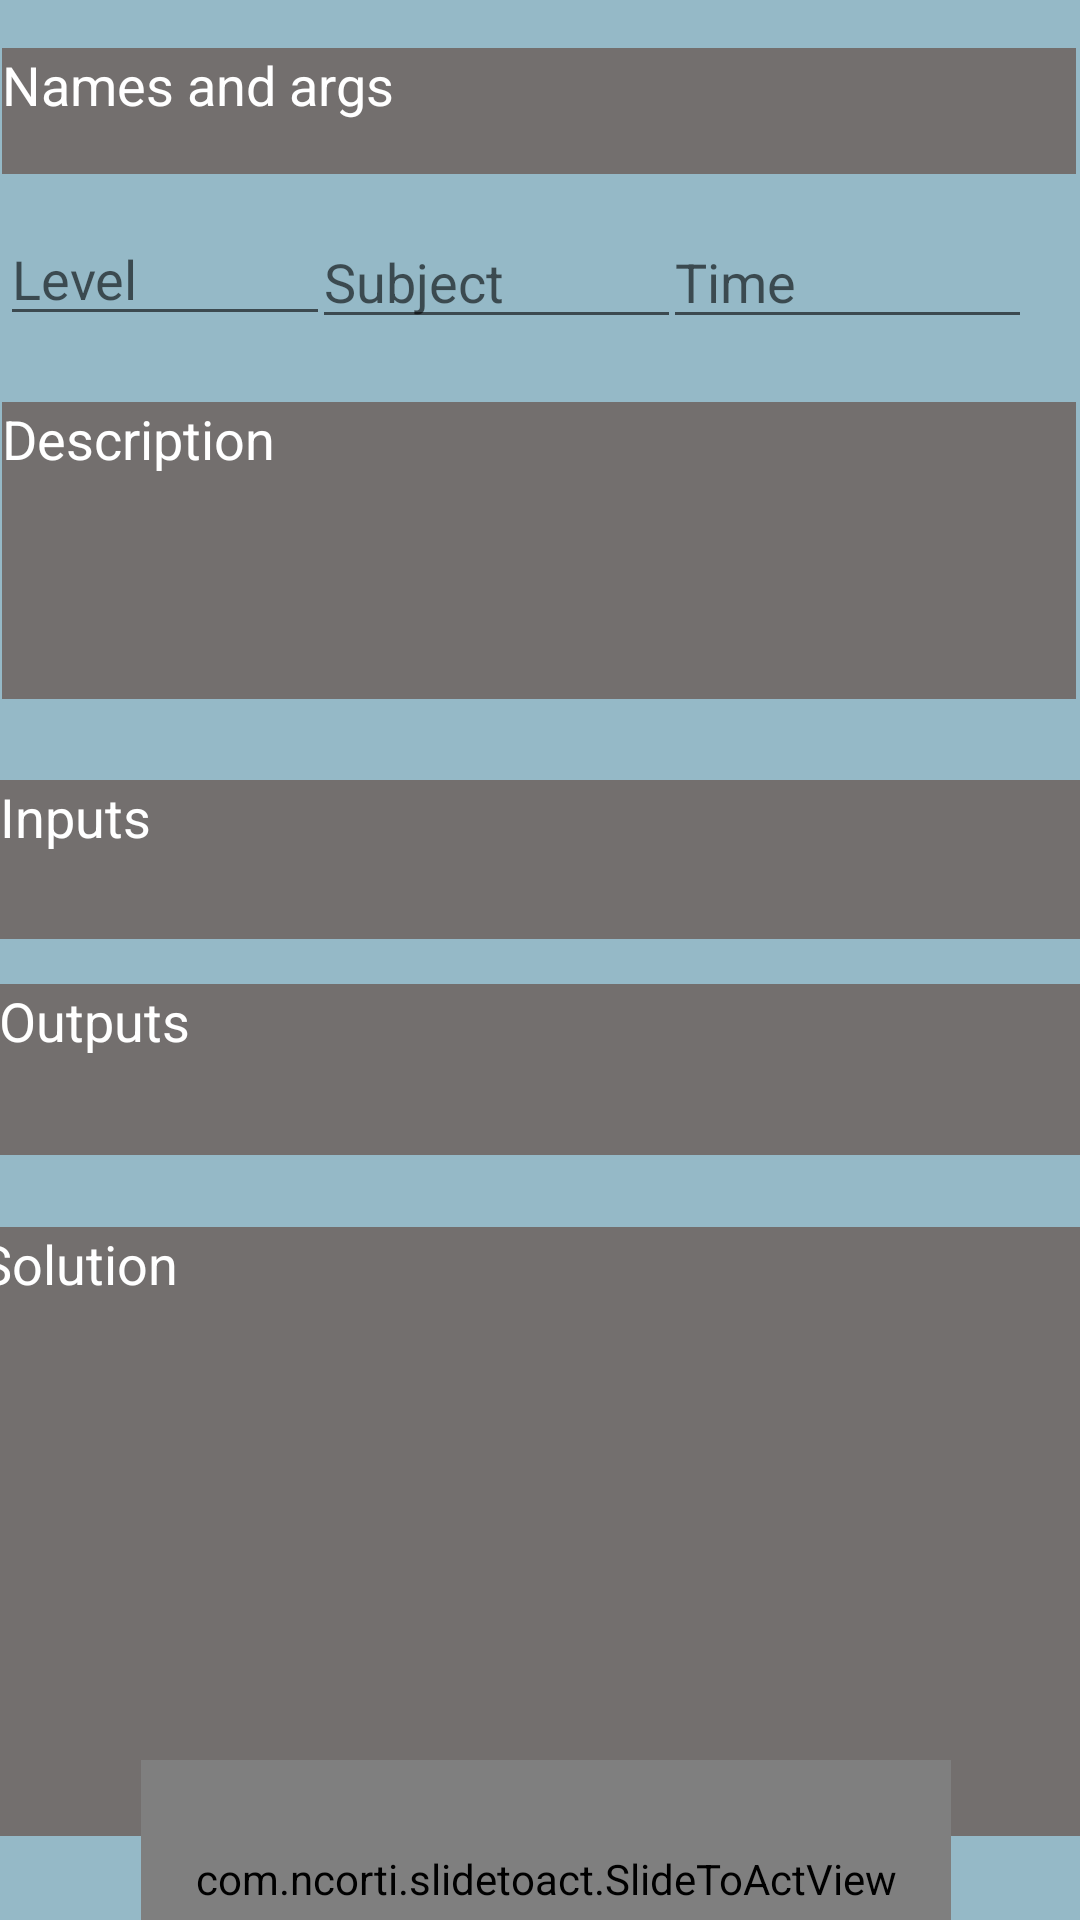

Write the Android layout XML for this screen, with the resource values it uses.
<!-- AndroidManifest.xml: application theme Theme.PythonCompetition -->
<!-- res/layout/activity_submitquestion.xml -->
<?xml version="1.0" encoding="utf-8"?>
<androidx.constraintlayout.widget.ConstraintLayout xmlns:android="http://schemas.android.com/apk/res/android"
        xmlns:app="http://schemas.android.com/apk/res-auto"
        xmlns:tools="http://schemas.android.com/tools" android:layout_width="match_parent"
        android:layout_height="match_parent"
        android:background="@color/Baby_Blue">


    <EditText
            android:hint="Description"
            android:id="@+id/question"
            android:layout_width="358dp"
            android:layout_height="99dp"
            android:layout_marginTop="76dp"
            android:background="@color/Gray"
            android:ems="10"
            android:gravity="top"
            android:inputType="textMultiLine"
            android:text=""
            android:textColor="@color/white"
            android:textColorHint="@color/white"
            app:layout_constraintEnd_toEndOf="parent"
            app:layout_constraintHorizontal_bias="0.301"
            app:layout_constraintStart_toStartOf="parent"
            app:layout_constraintTop_toBottomOf="@+id/question3" />

    <EditText
            android:hint="Inputs"
            android:id="@+id/question4"
            android:layout_width="362dp"
            android:layout_height="53dp"
            android:layout_marginTop="260dp"
            android:background="@color/Gray"
            android:ems="10"
            android:gravity="top"
            android:inputType="textMultiLine"
            android:text=""
            android:textColor="@color/white"
            android:textColorHint="@color/white"
            app:layout_constraintEnd_toEndOf="parent"
            app:layout_constraintHorizontal_bias="0.319"
            app:layout_constraintStart_toStartOf="parent"
            app:layout_constraintTop_toTopOf="parent"/>

    <EditText
            android:hint="Outputs"
            android:id="@+id/question5"
            android:layout_width="363dp"
            android:layout_height="57dp"
            android:background="@color/Gray"
            android:ems="10"
            android:gravity="top"
            android:inputType="textMultiLine"
            android:text=""
            android:textColor="@color/white"
            android:textColorHint="@color/white"
            app:layout_constraintEnd_toEndOf="parent"
            app:layout_constraintHorizontal_bias="0.333"
            app:layout_constraintStart_toStartOf="parent"
            app:layout_constraintTop_toTopOf="parent" android:layout_marginTop="328dp"/>
    <EditText
            android:hint="Names and args"
            android:id="@+id/question3"
            android:layout_width="358dp"
            android:layout_height="42dp"
            android:layout_marginTop="16dp"
            android:background="@color/Gray"
            android:ems="10"
            android:gravity="top"
            android:inputType="textMultiLine"
            android:text=""
            android:textColor="@color/white"
            android:textColorHint="@color/white"
            app:layout_constraintEnd_toEndOf="parent"
            app:layout_constraintHorizontal_bias="0.396"
            app:layout_constraintStart_toStartOf="parent"
            app:layout_constraintTop_toTopOf="parent" />

    <EditText
            android:hint="Solution"
            android:id="@+id/question2"
            android:layout_width="379dp"
            android:layout_height="203dp"
            android:layout_marginTop="24dp"
            android:background="@color/Gray"
            android:ems="10"
            android:gravity="top"
            android:inputType="textMultiLine|textNoSuggestions"
            android:text=""
            android:textColor="@color/white"
            android:textColorHint="@color/white"
            app:layout_constraintEnd_toEndOf="parent"
            app:layout_constraintHorizontal_bias="0.384"
            app:layout_constraintStart_toStartOf="parent"
            app:layout_constraintTop_toBottomOf="@+id/question5"/>
    <com.ncorti.slidetoact.SlideToActView
            android:id="@+id/slideButton1"
            android:layout_width="270dp"
            android:layout_height="79dp"
            app:text="         Submit the question"
            app:text_style="bold"
            app:outer_color="@color/Green_Snake"
            app:layout_constraintTop_toBottomOf="@+id/question2"
            app:layout_constraintEnd_toEndOf="@+id/question2"
            app:layout_constraintStart_toStartOf="@+id/question2"
            app:layout_constraintHorizontal_bias="0.494"
            app:layout_constraintBottom_toBottomOf="parent" />


    <EditText
            android:id="@+id/editTextTextPersonName2"
            android:layout_width="110dp"
            android:layout_height="37dp"
            android:ems="10"
            android:inputType="textPersonName"
            android:hint="Level"
            app:layout_constraintBottom_toBottomOf="@+id/editTextTextPersonName3"
            app:layout_constraintStart_toStartOf="parent"
            app:layout_constraintTop_toTopOf="@+id/editTextTextPersonName3" />

    <EditText
            android:id="@+id/editTextTextPersonName3"
            android:layout_width="123dp"
            android:layout_height="39dp"
            android:ems="10"
            android:inputType="textPersonName"
            android:hint="Subject"
            app:layout_constraintBottom_toBottomOf="@+id/editTextTextPersonName4"
            app:layout_constraintEnd_toStartOf="@+id/editTextTextPersonName4"
            app:layout_constraintStart_toEndOf="@+id/editTextTextPersonName2"
            app:layout_constraintTop_toTopOf="@+id/editTextTextPersonName4" />

    <EditText
            android:id="@+id/editTextTextPersonName4"
            android:layout_width="123dp"
            android:layout_height="39dp"
            android:layout_marginTop="16dp"
            android:layout_marginEnd="16dp"
            android:ems="10"
            android:inputType="textPersonName"
            android:hint="Time"
            app:layout_constraintEnd_toEndOf="parent"
            app:layout_constraintTop_toBottomOf="@+id/question3" />

</androidx.constraintlayout.widget.ConstraintLayout>
<!-- resources referenced by this layout -->
<resources>
  <color name="Baby_Blue">#95B9C7</color>
  <color name="Gray">#736F6E</color>
  <color name="Green_Snake">#6CBB3C</color>
  <color name="white">#FFFFFFFF</color>
  <style name="Theme.PythonCompetition" parent="Theme.MaterialComponents.DayNight.DarkActionBar">
          
          <item name="android:forceDarkAllowed" tools:targetApi="q">false</item>
  
          <item name="colorPrimary">@color/Blue_Ivy</item>
          <item name="colorPrimaryVariant">@color/black</item>
          <item name="colorOnPrimary">@color/white</item>
          
          <item name="colorSecondary">@color/teal_200</item>
          <item name="colorSecondaryVariant">@color/teal_700</item>
          <item name="colorOnSecondary">@color/black</item>
          
          <item name="android:statusBarColor" tools:targetApi="l">?attr/colorPrimaryVariant</item>
          
      </style>
  <color name="Blue_Ivy">#3090C7</color>
  <color name="black">#FF000000</color>
  <color name="teal_200">#FF03DAC5</color>
  <color name="teal_700">#FF018786</color>
</resources>
